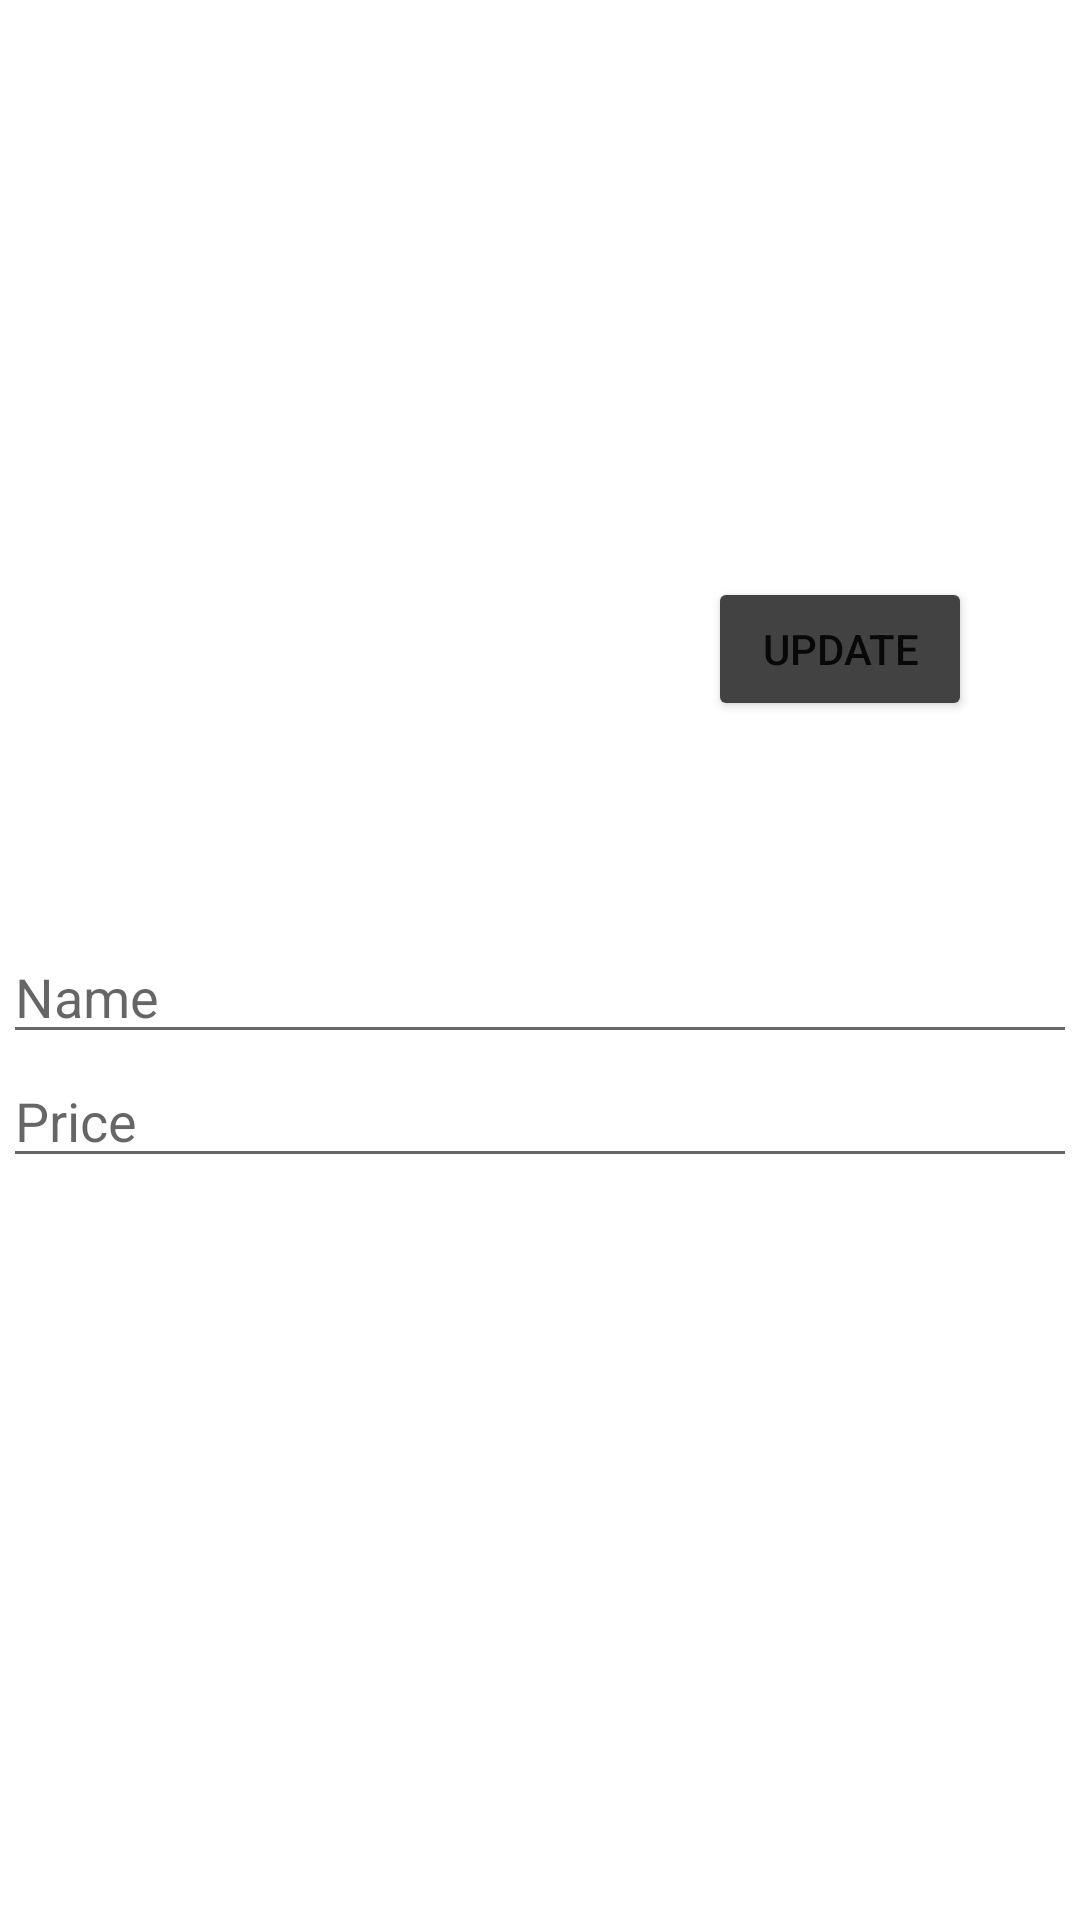

Android layout source for this screen:
<!-- AndroidManifest.xml: application theme Theme.FotokopiMenuApp -->
<!-- res/layout/update_menu_activity.xml -->
<?xml version="1.0" encoding="utf-8"?>
<androidx.constraintlayout.widget.ConstraintLayout xmlns:android="http://schemas.android.com/apk/res/android"
    xmlns:app="http://schemas.android.com/apk/res-auto"
    xmlns:tools="http://schemas.android.com/tools"
    android:layout_width="match_parent"
    android:layout_height="match_parent"
    android:orientation="vertical">

    <RelativeLayout
        android:id="@+id/relativeLayout"
        android:layout_width="0dp"
        android:layout_height="wrap_content"
        app:layout_constraintBottom_toTopOf="parent"
        app:layout_constraintEnd_toEndOf="parent"
        app:layout_constraintStart_toStartOf="parent"
        app:layout_constraintTop_toTopOf="parent" />

    <ImageView
        android:id="@+id/imageViewMenu"
        android:layout_width="0dp"
        android:layout_height="188dp"
        android:layout_alignParentStart="true"
        android:layout_alignParentTop="true"
        android:layout_centerHorizontal="true"
        android:layout_marginStart="135dp"
        android:layout_marginEnd="47dp"
        android:layout_marginBottom="37dp"
        app:layout_constraintBottom_toBottomOf="@+id/edtName_update"
        app:layout_constraintEnd_toStartOf="@+id/buttonUpdate"
        app:layout_constraintStart_toStartOf="parent"
        app:srcCompat="@drawable/ic_launcher_background" />

    <EditText
        android:id="@+id/edtName_update"
        android:layout_width="0dp"
        android:layout_height="wrap_content"
        android:layout_alignParentStart="true"
        android:layout_alignParentTop="true"
        android:layout_marginStart="1dp"
        android:layout_marginTop="310dp"
        android:layout_marginEnd="1dp"
        android:ems="10"
        android:hint="Name"
        android:inputType="textPersonName"
        app:layout_constraintEnd_toEndOf="parent"
        app:layout_constraintStart_toStartOf="parent"
        app:layout_constraintTop_toTopOf="parent" />

    <EditText
        android:id="@+id/edtPrice_update"
        android:layout_width="0dp"
        android:layout_height="wrap_content"
        android:layout_alignParentStart="true"
        android:layout_alignParentTop="true"
        android:layout_marginStart="1dp"
        android:layout_marginEnd="1dp"
        android:ems="10"
        android:hint="Price"
        android:inputType="textPersonName"
        app:layout_constraintEnd_toEndOf="parent"
        app:layout_constraintStart_toStartOf="parent"
        app:layout_constraintTop_toBottomOf="@+id/edtName_update" />


    <Button
        android:id="@+id/buttonUpdate"
        android:layout_width="wrap_content"
        android:layout_height="wrap_content"
        android:layout_alignParentStart="true"
        android:layout_alignParentBottom="true"
        android:layout_marginTop="66dp"
        android:layout_marginEnd="36dp"
        android:text="Update"
        android:backgroundTint="@color/cardview_dark_background"
        app:layout_constraintEnd_toEndOf="parent"
        app:layout_constraintStart_toEndOf="@+id/imageViewMenu"
        app:layout_constraintTop_toTopOf="@+id/imageViewMenu" />
</androidx.constraintlayout.widget.ConstraintLayout>
<!-- resources referenced by this layout -->
<resources>
  <style name="Theme.FotokopiMenuApp" parent="Theme.MaterialComponents.DayNight.NoActionBar">
          
          <item name="colorPrimary">@color/purple_500</item>
          <item name="colorPrimaryVariant">@color/purple_700</item>
          <item name="colorOnPrimary">@color/white</item>
          
          <item name="colorSecondary">@color/teal_200</item>
          <item name="colorSecondaryVariant">@color/teal_700</item>
          <item name="colorOnSecondary">@color/black</item>
          
          <item name="android:statusBarColor">?attr/colorPrimaryVariant</item>
          
      </style>
  <!-- not gathered from this repository: default colours our renderer supplied (Android Studio template values) -->
  <color name="purple_500">#FF6200EE</color>
  <color name="purple_700">#FF3700B3</color>
  <color name="teal_200">#FF03DAC5</color>
  <color name="teal_700">#FF018786</color>
  <color name="black">#FF000000</color>
  <color name="white">#FFFFFFFF</color>
</resources>
